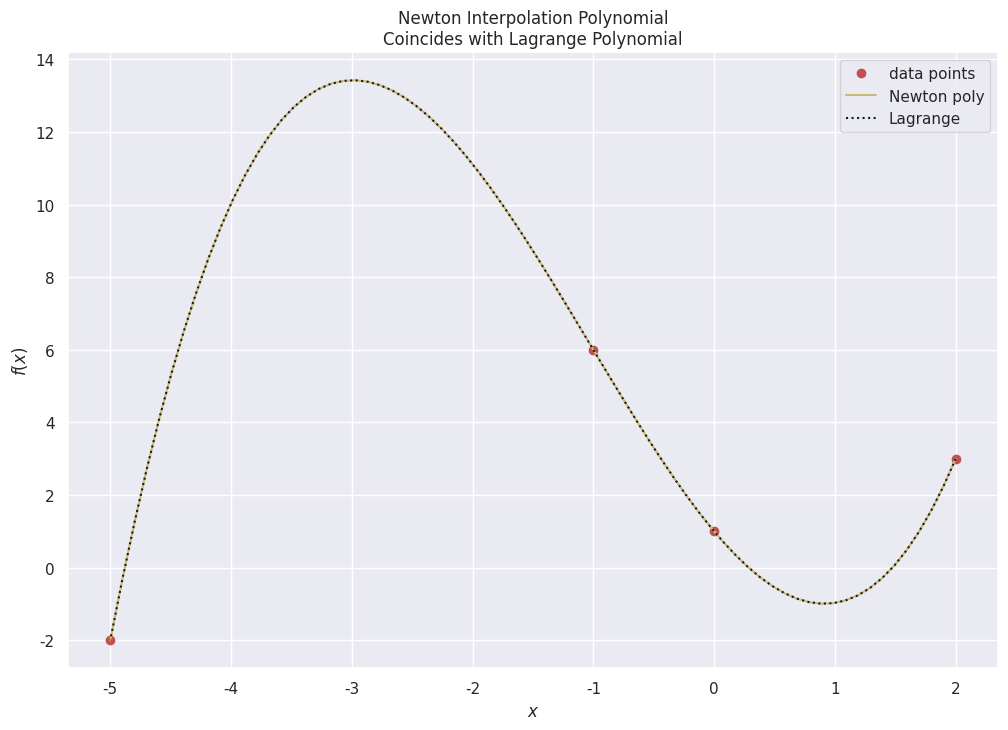

Reproduce this figure in Python.
# https://pythonnumericalmethods.berkeley.edu/notebooks/chapter17.05-Newtons-Polynomial-Interpolation.html
import numpy as np
import matplotlib.pyplot as plt
import seaborn as sns

sns.set_theme()

def divided_diff(x, y):
    '''
    function to calculate the divided
    differences table
    '''
    n = len(y)
    coef = np.zeros([n, n])
    # the first column is y
    coef[:,0] = y

    for j in range(1,n):
        for i in range(n-j):
            coef[i][j] = \
           (coef[i+1][j-1] - coef[i][j-1]) / (x[i+j]-x[i])

    return coef

def newton_poly(coef, x_data, x):
    '''
    evaluate the newton polynomial
    at x
    '''
    n = len(x_data) - 1
    p = coef[n]
    for k in range(1,n+1):
        p = coef[n-k] + (x -x_data[n-k])*p
    return p

class LagrangePoly:

    def __init__(self, X, Y):
        self.n = len(X)
        self.X = np.array(X)
        self.Y = np.array(Y)

    def basis(self, x, j):
        b = [(x - self.X[m]) / (self.X[j] - self.X[m])
             for m in range(self.n) if m != j]
        return np.prod(b, axis=0) * self.Y[j]

    def interpolate(self, x):
        b = [self.basis(x, j) for j in range(self.n)]
        return np.sum(b, axis=0)

x = np.array([-5, -1, 0, 2])
y = np.array([-2, 6, 1, 3])
# get the divided difference coef
a_s = divided_diff(x, y)[0, :]

# evaluate on new data points
x_new = np.linspace(max(x), min(x), int((max(x)-min(x))*10)) # -5, 2.1, .1
y_new = newton_poly(a_s, x, x_new)

lp = LagrangePoly(x, y)


plt.figure(figsize = (12, 8))
plt.plot(x, y, 'ro', label='data points')
plt.plot(x_new, y_new, 'y', label='Newton poly')
plt.plot(x_new, lp.interpolate(x_new), 'k', linestyle=':', label='Lagrange')
plt.legend()
plt.title('Newton Interpolation Polynomial\nCoincides with Lagrange Polynomial')
plt.xlabel('$x$')
plt.ylabel('$f(x)$')

plt.show()
#plt.savefig('../../figures/newton_interp.png')